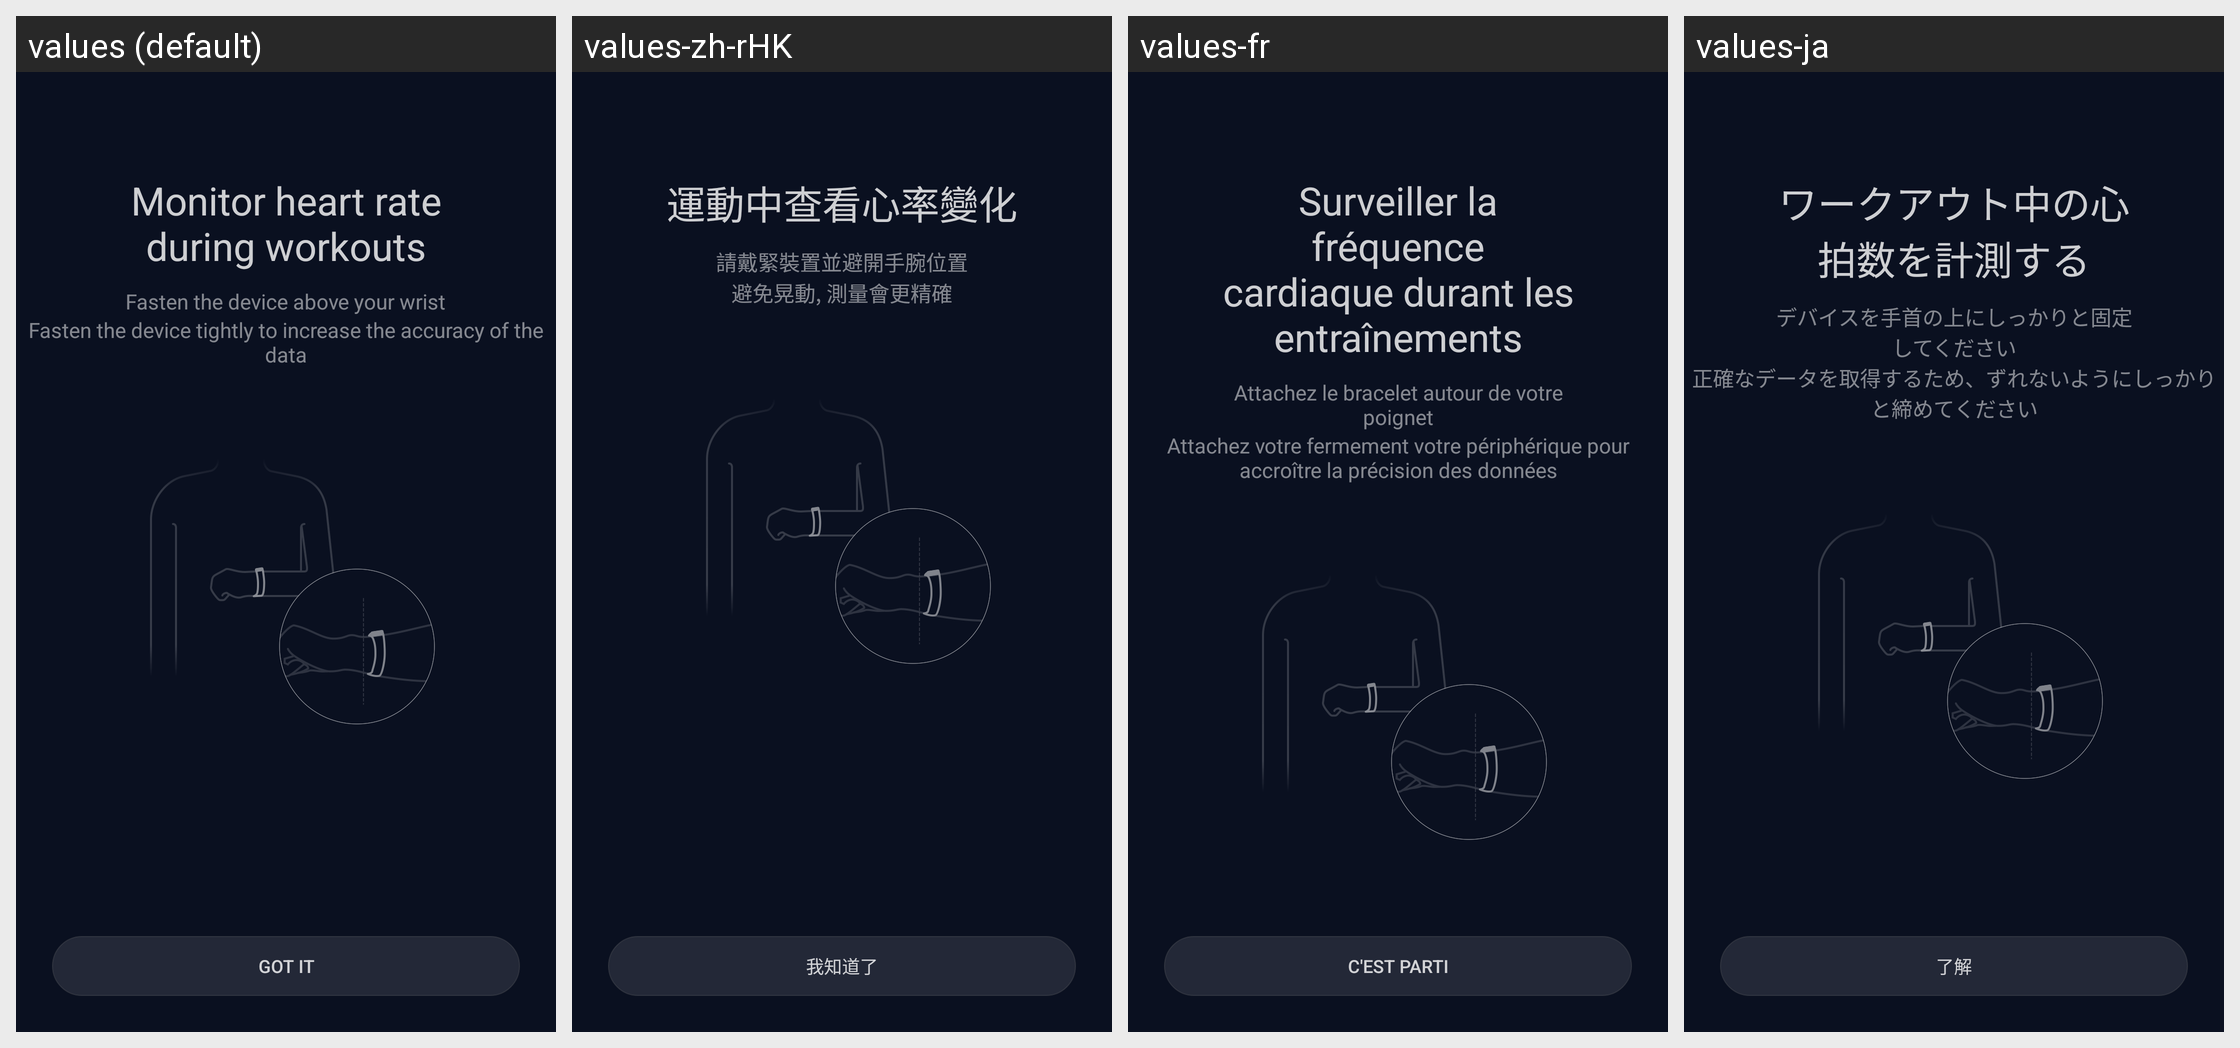

The same Android screen rendered under several of its app's locales, left to right. List the strings drawn on it with the default value and each locale's translation.
Android screen res/layout/fragment_running_hr_tips.xml rendered under 4 locales, left to right: values (default), values-zh-rHK, values-fr, values-ja. Device: Nexus 5 (rendered at 1080×1920; each locale shown at half size, 540×960, under a caption strip naming it); theme FullScreenStyle.
Other locales in the repository, not shown: values-af, values-am, values-ar, values-az-rAZ, values-bn, values-ca, values-cs, values-da, values-de, values-en-rAU, values-en-rGB, values-en-rIN, values-en-rSS, values-es, values-es-rES, values-es-rUS, values-et-rEE, values-eu-rES, values-fa, values-fa-rIR, values-fi, values-fr-rCA, values-gl-rES, values-gu, values-gu-rIN, values-ha-rNG, values-hr, values-hu, values-hy-rAM, values-in, values-is-rIS, values-it, values-iw, values-iw-rIL, values-ka-rGE, values-kk-rKZ, values-km-rKH, values-kn, values-ko, values-ky-rKG, values-lo-rLA, values-lt, values-lv, values-mk-rMK, values-ml, values-mn-rMN, values-mr, values-ms, values-ms-rMY, values-nb, values-ne-rIN, values-ne-rNP, values-nl, values-or-rIN, values-pa, values-pl, values-pt, values-pt-rBR, values-pt-rPT, values-ro, values-si-rLK, values-sk, values-sl, values-sq-rAL, values-sr, values-sv, values-sw, values-ta, values-te, values-tl, values-tr, values-ur, values-ur-rIN, values-ur-rPK, values-uz-rUZ, values-vi, values-zh-rCN, values-zh-rTW, values-zu.
Strings drawn on this screen, with the default value and each locale's value (text and hints the layout hard-codes, and strings that could not be matched under every locale, appear in the picture but are not listed):

sport_before_hr_prompt_title
  values: Monitor heart rate during workouts
  values-zh-rHK: 運動中查看心率變化
  values-fr: Surveiller la fréquence cardiaque durant les entraînements
  values-ja: ワークアウト中の心拍数を計測する

running_before_hr_prompt_content
  values: Fasten the device above your wrist
  values-zh-rHK: 請戴緊裝置並避開手腕位置
  values-fr: Attachez le bracelet autour de votre poignet
  values-ja: デバイスを手首の上にしっかりと固定してください

running_before_hr_prompt_notice
  values: Fasten the device tightly to increase the accuracy of the data
  values-zh-rHK: 避免晃動, 測量會更精確
  values-fr: Attachez votre fermement votre périphérique pour accroître la précision des données
  values-ja: 正確なデータを取得するため、ずれないようにしっかりと締めてください

running_before_hr_prompt_ok
  values: Got it
  values-zh-rHK: 我知道了
  values-fr: C'est parti
  values-ja: 了解
